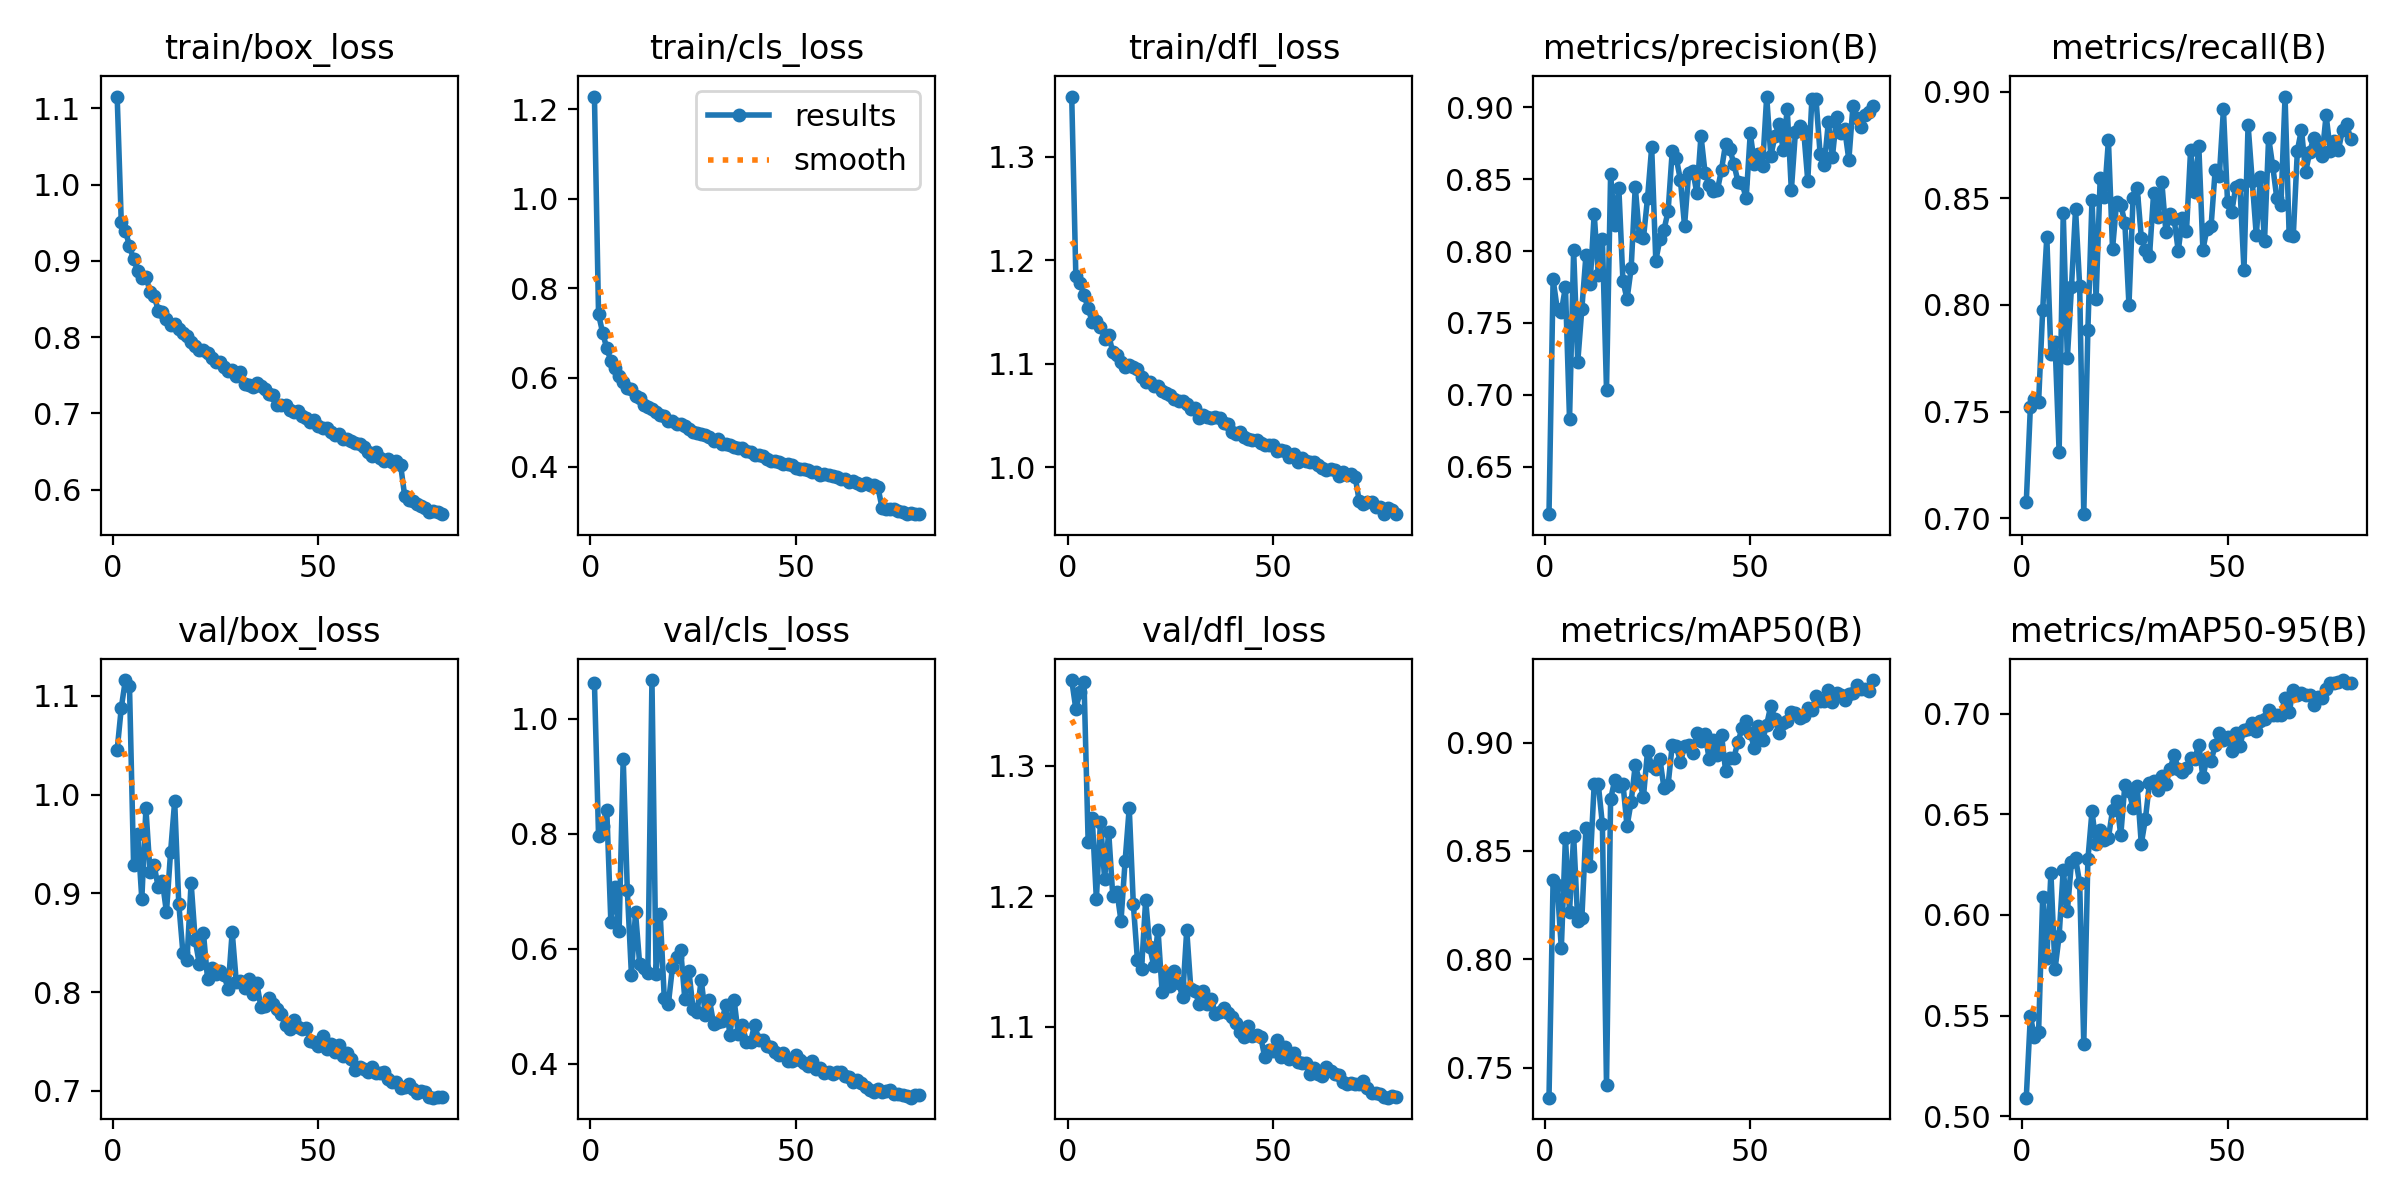

The file beside this chart, header and first rows:
epoch, time, train/box_loss, train/cls_loss, train/dfl_loss, metrics/precision(B), metrics/recall(B), metrics/mAP50(B), metrics/mAP50-95(B), val/box_loss, val/cls_loss, val/dfl_loss, lr/pg0, lr/pg1, lr/pg2
1, 95.4, 1.115, 1.228, 1.358, 0.6169, 0.7074, 0.7361, 0.5092, 1.045, 1.062, 1.366, 0.000369, 0.000369, 0.000369
2, 188.5, 0.9505, 0.7411, 1.185, 0.7804, 0.7521, 0.8367, 0.5497, 1.088, 0.7961, 1.343, 0.0007302, 0.0007302, 0.0007302
3, 277.9, 0.9394, 0.7002, 1.178, 0.7598, 0.7559, 0.8341, 0.5394, 1.116, 0.8141, 1.356, 0.001082, 0.001082, 0.001082
4, 368.7, 0.9196, 0.6653, 1.167, 0.7577, 0.7544, 0.805, 0.5417, 1.11, 0.8418, 1.364, 0.00107, 0.00107, 0.00107
5, 459, 0.9019, 0.6374, 1.154, 0.775, 0.7978, 0.8559, 0.6091, 0.9286, 0.6461, 1.242, 0.001056, 0.001056, 0.001056
6, 549.3, 0.8871, 0.6206, 1.141, 0.6828, 0.8319, 0.822, 0.5785, 0.9598, 0.7073, 1.26, 0.001042, 0.001042, 0.001042
7, 647.3, 0.878, 0.6031, 1.142, 0.8006, 0.7768, 0.8571, 0.6208, 0.8942, 0.6303, 1.198, 0.001029, 0.001029, 0.001029
8, 737.6, 0.8794, 0.5895, 1.136, 0.7227, 0.7825, 0.8175, 0.5729, 0.986, 0.9309, 1.257, 0.001015, 0.001015, 0.001015
9, 827.1, 0.8596, 0.5758, 1.124, 0.7599, 0.7309, 0.8188, 0.5896, 0.9214, 0.7027, 1.213, 0.001001, 0.001001, 0.001001
10, 918.4, 0.8544, 0.5746, 1.128, 0.7972, 0.8431, 0.8607, 0.6225, 0.9285, 0.5555, 1.249, 0.0009873, 0.0009873, 0.0009873
11, 1009, 0.8349, 0.5591, 1.112, 0.7768, 0.7751, 0.843, 0.6018, 0.9061, 0.6633, 1.2, 0.0009735, 0.0009735, 0.0009735
12, 1098, 0.8326, 0.5534, 1.108, 0.826, 0.8083, 0.8807, 0.6262, 0.9122, 0.5743, 1.204, 0.0009598, 0.0009598, 0.0009598
13, 1189, 0.8241, 0.5391, 1.102, 0.7834, 0.8449, 0.8809, 0.6281, 0.8809, 0.5674, 1.181, 0.000946, 0.000946, 0.000946
14, 1282, 0.816, 0.5341, 1.097, 0.8081, 0.8088, 0.8623, 0.6158, 0.9417, 0.5585, 1.227, 0.0009323, 0.0009323, 0.0009323
15, 1372, 0.8173, 0.5302, 1.099, 0.7036, 0.7019, 0.742, 0.5359, 0.9935, 1.067, 1.268, 0.0009185, 0.0009185, 0.0009185
16, 1462, 0.8102, 0.5241, 1.097, 0.8533, 0.7884, 0.8739, 0.6276, 0.8896, 0.556, 1.194, 0.0009048, 0.0009048, 0.0009048
17, 1553, 0.8057, 0.5164, 1.095, 0.8183, 0.8495, 0.8827, 0.6515, 0.8401, 0.6613, 1.151, 0.000891, 0.000891, 0.000891
18, 1645, 0.801, 0.5147, 1.087, 0.8439, 0.803, 0.8802, 0.6351, 0.8324, 0.5144, 1.144, 0.0008773, 0.0008773, 0.0008773
19, 1736, 0.7938, 0.5034, 1.083, 0.7793, 0.8597, 0.8811, 0.6422, 0.9107, 0.505, 1.197, 0.0008635, 0.0008635, 0.0008635
20, 1829, 0.788, 0.5026, 1.082, 0.7665, 0.8506, 0.8615, 0.6374, 0.8527, 0.5686, 1.161, 0.0008498, 0.0008498, 0.0008498
21, 1920, 0.7835, 0.495, 1.079, 0.788, 0.8773, 0.8726, 0.6383, 0.8285, 0.5865, 1.146, 0.000836, 0.000836, 0.000836
22, 2010, 0.7825, 0.497, 1.079, 0.8448, 0.8263, 0.8897, 0.652, 0.8598, 0.5976, 1.175, 0.0008223, 0.0008223, 0.0008223
23, 2101, 0.7787, 0.4926, 1.074, 0.8108, 0.8482, 0.8823, 0.6568, 0.8137, 0.5132, 1.127, 0.0008085, 0.0008085, 0.0008085
24, 2192, 0.7732, 0.4857, 1.072, 0.8091, 0.8471, 0.8751, 0.6395, 0.8243, 0.5612, 1.14, 0.0007948, 0.0007948, 0.0007948
25, 2283, 0.7677, 0.4783, 1.07, 0.8371, 0.8386, 0.8963, 0.6646, 0.8186, 0.4961, 1.131, 0.000781, 0.000781, 0.000781
26, 2374, 0.7673, 0.4765, 1.066, 0.8722, 0.7999, 0.8893, 0.6614, 0.8214, 0.4911, 1.143, 0.0007673, 0.0007673, 0.0007673
27, 2465, 0.7614, 0.473, 1.065, 0.7934, 0.8502, 0.8878, 0.6532, 0.8172, 0.5461, 1.134, 0.0007535, 0.0007535, 0.0007535
28, 2556, 0.755, 0.4725, 1.064, 0.8081, 0.8549, 0.8925, 0.6639, 0.8033, 0.4856, 1.123, 0.0007398, 0.0007398, 0.0007398
29, 2647, 0.7574, 0.4666, 1.061, 0.8148, 0.8316, 0.8789, 0.6353, 0.8612, 0.511, 1.174, 0.000726, 0.000726, 0.000726
30, 2738, 0.7495, 0.4571, 1.056, 0.8278, 0.826, 0.8806, 0.6477, 0.8103, 0.4702, 1.129, 0.0007123, 0.0007123, 0.0007123
31, 2829, 0.7537, 0.4617, 1.058, 0.8695, 0.823, 0.8989, 0.6656, 0.8109, 0.4735, 1.128, 0.0006985, 0.0006985, 0.0006985
32, 2919, 0.738, 0.4506, 1.048, 0.8645, 0.8525, 0.8985, 0.6664, 0.8046, 0.4753, 1.118, 0.0006848, 0.0006848, 0.0006848
33, 3010, 0.7374, 0.4503, 1.051, 0.8493, 0.8415, 0.891, 0.6622, 0.8138, 0.5021, 1.128, 0.000671, 0.000671, 0.000671
34, 3101, 0.7344, 0.4491, 1.049, 0.8175, 0.8577, 0.8982, 0.6688, 0.7985, 0.4507, 1.117, 0.0006573, 0.0006573, 0.0006573
35, 3234, 0.7398, 0.4457, 1.048, 0.8544, 0.8342, 0.8989, 0.6653, 0.8089, 0.5116, 1.121, 0.0006435, 0.0006435, 0.0006435
36, 3402, 0.736, 0.4427, 1.048, 0.856, 0.8427, 0.895, 0.6725, 0.7849, 0.4521, 1.11, 0.0006298, 0.0006298, 0.0006298
37, 3572, 0.7318, 0.443, 1.048, 0.8402, 0.8402, 0.9045, 0.6795, 0.7861, 0.4669, 1.112, 0.000616, 0.000616, 0.000616
38, 3745, 0.7253, 0.4349, 1.043, 0.8801, 0.8253, 0.9008, 0.6726, 0.794, 0.4386, 1.114, 0.0006023, 0.0006023, 0.0006023
39, 3878, 0.724, 0.4331, 1.042, 0.8544, 0.8408, 0.904, 0.671, 0.788, 0.4386, 1.11, 0.0005886, 0.0005886, 0.0005886
40, 4050, 0.7116, 0.4276, 1.034, 0.8458, 0.8345, 0.8924, 0.6733, 0.7833, 0.4682, 1.108, 0.0005748, 0.0005748, 0.0005748
41, 4210, 0.7114, 0.4259, 1.033, 0.8419, 0.8725, 0.9011, 0.6781, 0.7779, 0.4422, 1.103, 0.0005611, 0.0005611, 0.0005611
42, 4374, 0.7105, 0.4246, 1.034, 0.8424, 0.8532, 0.8945, 0.6775, 0.7665, 0.4409, 1.096, 0.0005473, 0.0005473, 0.0005473
43, 4544, 0.7044, 0.4172, 1.029, 0.8566, 0.8748, 0.9036, 0.6847, 0.7626, 0.4314, 1.092, 0.0005336, 0.0005336, 0.0005336
44, 4712, 0.7024, 0.4136, 1.027, 0.8748, 0.8259, 0.887, 0.6685, 0.7718, 0.4299, 1.101, 0.0005198, 0.0005198, 0.0005198
45, 4881, 0.7036, 0.4143, 1.026, 0.8711, 0.8358, 0.8928, 0.6781, 0.7644, 0.4209, 1.093, 0.0005061, 0.0005061, 0.0005061
46, 5054, 0.6969, 0.4109, 1.026, 0.8607, 0.8372, 0.8931, 0.6766, 0.7623, 0.4162, 1.094, 0.0004923, 0.0004923, 0.0004923
47, 5224, 0.6938, 0.4057, 1.024, 0.8483, 0.8635, 0.9002, 0.6844, 0.7638, 0.4185, 1.092, 0.0004786, 0.0004786, 0.0004786
48, 5389, 0.6889, 0.4067, 1.022, 0.8474, 0.8606, 0.9068, 0.6905, 0.7508, 0.4046, 1.077, 0.0004648, 0.0004648, 0.0004648
49, 5550, 0.6914, 0.4038, 1.021, 0.8366, 0.8919, 0.9101, 0.6868, 0.7496, 0.4059, 1.082, 0.0004511, 0.0004511, 0.0004511
50, 5726, 0.6841, 0.3988, 1.021, 0.8819, 0.8482, 0.9045, 0.6887, 0.7454, 0.4163, 1.081, 0.0004373, 0.0004373, 0.0004373
51, 5900, 0.681, 0.3952, 1.016, 0.8609, 0.8435, 0.8975, 0.6816, 0.7552, 0.4066, 1.09, 0.0004236, 0.0004236, 0.0004236
52, 6075, 0.681, 0.3947, 1.017, 0.8672, 0.8555, 0.9078, 0.6902, 0.7422, 0.4023, 1.077, 0.0004098, 0.0004098, 0.0004098
53, 6253, 0.6759, 0.3943, 1.016, 0.8593, 0.8562, 0.9012, 0.6842, 0.748, 0.3961, 1.085, 0.0003961, 0.0003961, 0.0003961
54, 6427, 0.671, 0.388, 1.01, 0.9075, 0.8165, 0.9083, 0.6921, 0.7396, 0.4051, 1.075, 0.0003823, 0.0003823, 0.0003823
55, 6601, 0.6735, 0.389, 1.013, 0.8661, 0.8845, 0.9171, 0.6923, 0.7463, 0.3912, 1.08, 0.0003686, 0.0003686, 0.0003686
56, 6782, 0.6662, 0.3829, 1.005, 0.8797, 0.8583, 0.9109, 0.6956, 0.7356, 0.3927, 1.073, 0.0003548, 0.0003548, 0.0003548
57, 6966, 0.6664, 0.3846, 1.009, 0.8886, 0.8326, 0.9043, 0.6916, 0.7384, 0.3838, 1.072, 0.0003411, 0.0003411, 0.0003411
58, 7147, 0.6636, 0.381, 1.006, 0.8706, 0.86, 0.909, 0.6962, 0.7321, 0.3861, 1.072, 0.0003273, 0.0003273, 0.0003273
59, 7328, 0.661, 0.38, 1.005, 0.8987, 0.8299, 0.9101, 0.6974, 0.7217, 0.3823, 1.064, 0.0003136, 0.0003136, 0.0003136
60, 7496, 0.6603, 0.3786, 1.005, 0.8422, 0.8785, 0.914, 0.7018, 0.7244, 0.3869, 1.068, 0.0002998, 0.0002998, 0.0002998
... 20 more rows
